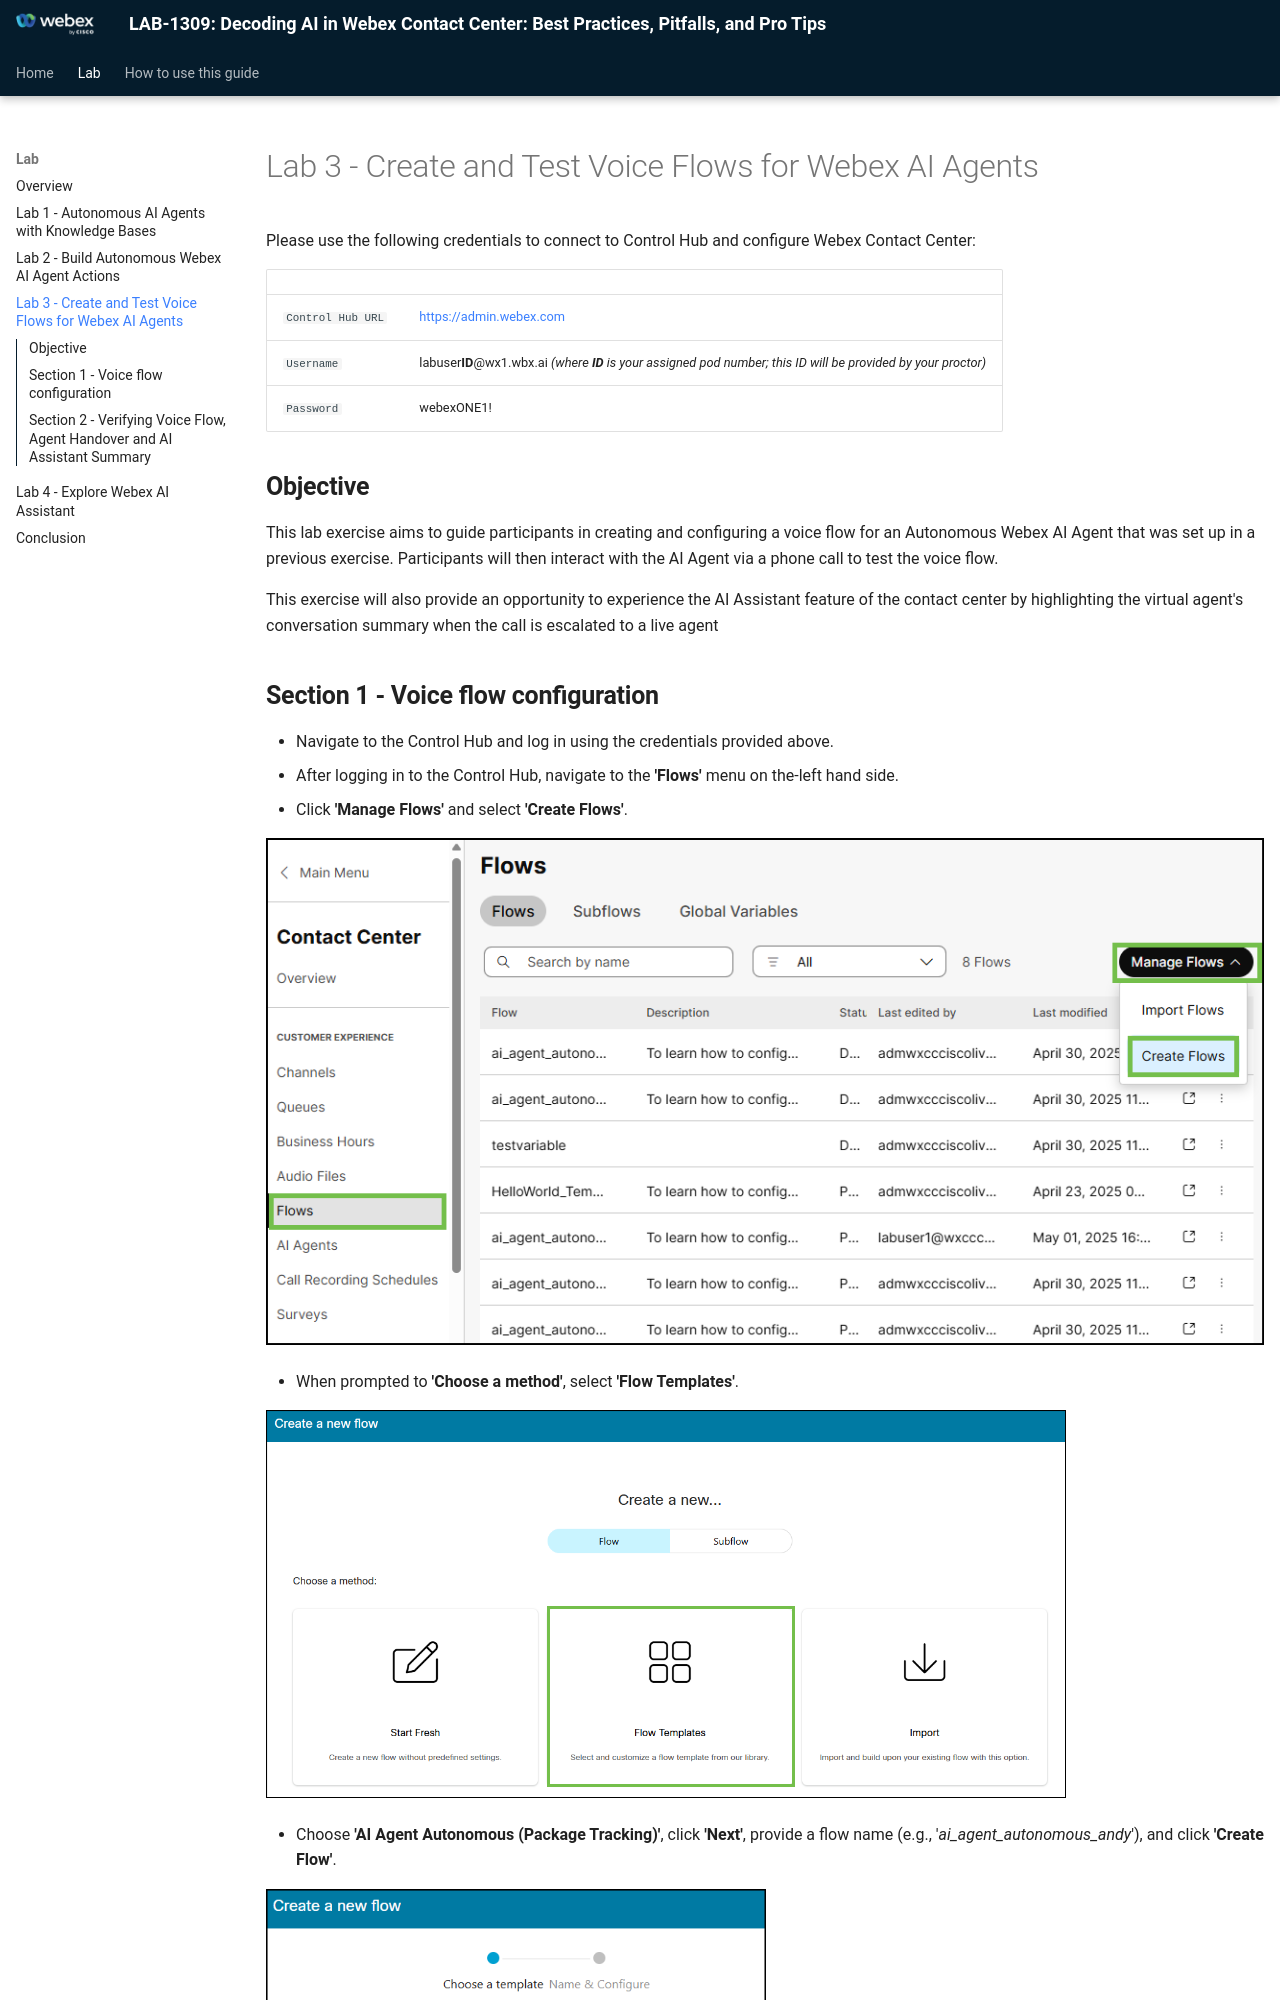

repository: WebexCC-SA/LAB-1309 · page: Excercise3/index.html · generator: mkdocs

# Lab 3 - Create and Test Voice Flows for Webex AI Agents


Please use the following credentials to connect to Control Hub and configure Webex Contact Center:

| <!-- -->         | <!-- -->         |
| ---------------- | ---------------- |
| `Control Hub URL`            | <a href="https://admin.webex.com" target="_blank">https://admin.webex.com</a> |
| `Username`       | labuser**ID**@wx1.wbx.ai  _(where **ID** is your assigned pod number; this ID will be provided by your proctor)_ |
| `Password`       | webexONE1! |


## **Objective**

This lab exercise aims to guide participants in creating and configuring a voice flow for an Autonomous Webex AI Agent that was set up in a previous exercise. Participants will then interact with the AI Agent via a phone call to test the voice flow. 

This exercise will also provide an opportunity to experience the AI Assistant feature of the contact center by highlighting the virtual agent's conversation summary when the call is escalated to a live agent
